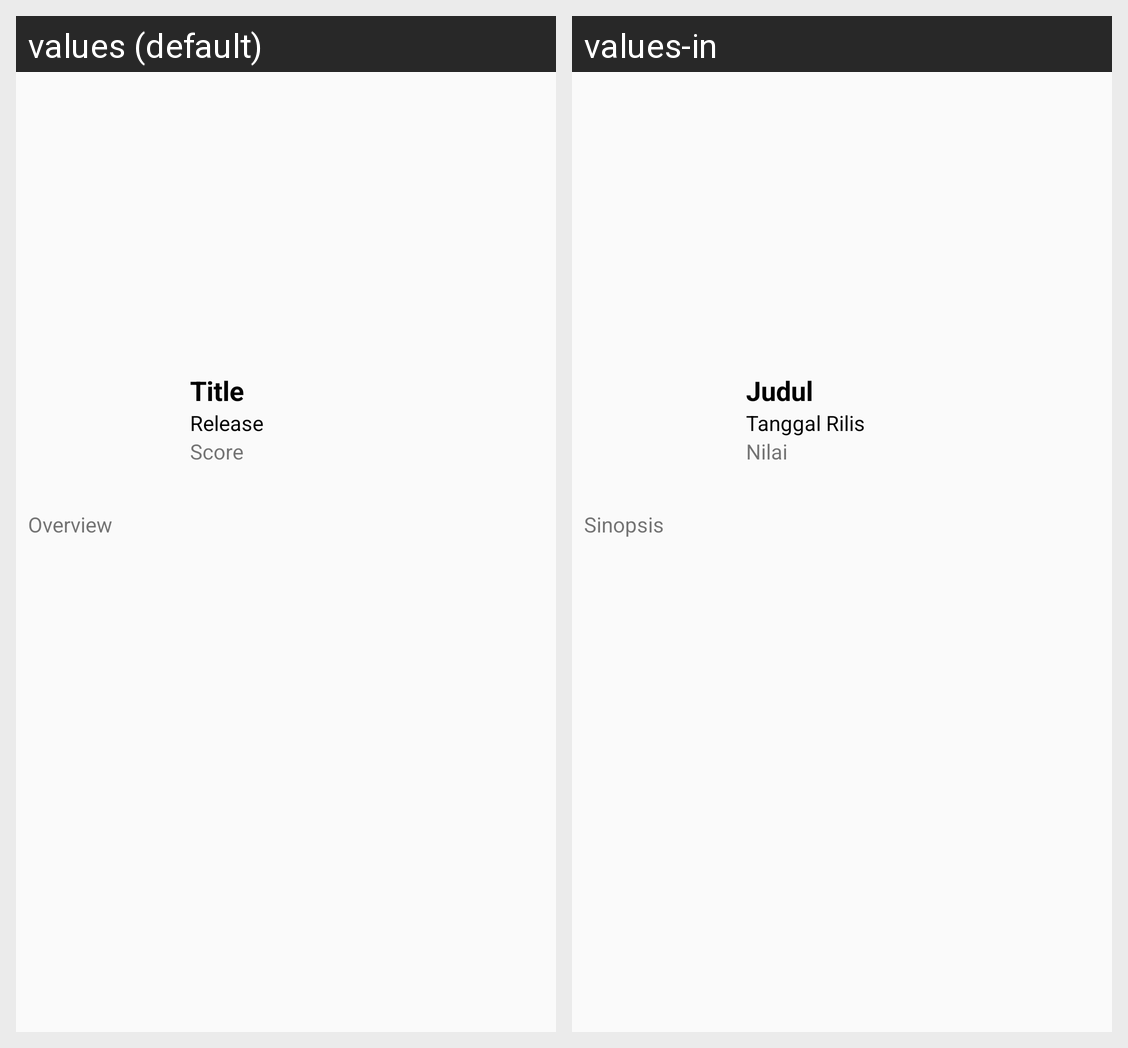

Translations of the strings shown on this Android screen, per locale in the grid:
Android screen res/layout/activity_detail.xml rendered under 2 locales, left to right: values (default), values-in. Device: Nexus 5 (rendered at 1080×1920; each locale shown at half size, 540×960, under a caption strip naming it); theme AppTheme.
Strings drawn on this screen, with the default value and each locale's value (text and hints the layout hard-codes, and strings that could not be matched under every locale, appear in the picture but are not listed):

title
  values: Title
  values-in: Judul

release
  values: Release
  values-in: Tanggal Rilis

score
  values: Score
  values-in: Nilai

overview
  values: Overview
  values-in: Sinopsis
